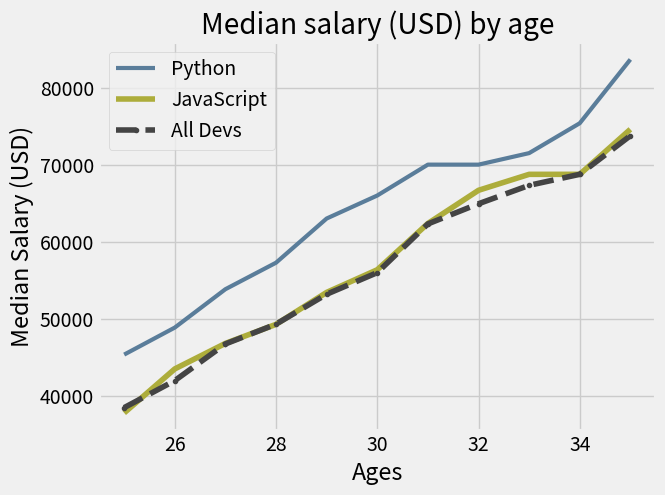

Reproduce this figure in Python.
from matplotlib import pyplot as plt


"""
- color= "k"         -> black color
- color= "b"         -> blue color
- color= "HEXVALUE"  -> can pass hex code as well
- linestyle = "-"    -> solid line   (by defalt it is set to solid line)
- linestyle = "--"   -> dashed line 
- linewidth= 3       -> width of the line (by default it is 1)
- label = "TEXT"     -> Used for Adding Legend
- marker = ""        -> Add points in graph 

Ref:- https://matplotlib.org/stable/api/_as_gen/matplotlib.pyplot.plot.html

Note:- Lines are ploted in the ordere , it is coded (i.e 1st -> Python, 2nd -> Javascript, 3rd -> All devs)

"""
#------------------------------
# print(plt.style.available)       # Run this to get all the available styles
# plt.xkcd()           #This will make your plot look like it's hand drawn

plt.style.use("fivethirtyeight")


ages_x = [25, 26, 27, 28, 29, 30, 31, 32, 33, 34, 35]                        # Ages on x axis
                  

# Median Python Developer Salaries by Age
py_dev_y = [45372, 48876, 53850, 57287, 63016, 65998, 70003, 70000, 71496, 75370, 83640]
plt.plot(ages_x, py_dev_y, color= "#5a7d9a", linewidth= 3 ,linestyle= "-", label = "Python")


# Median JavaScript Developer Salaries by Age
js_dev_y = [37810, 43515, 46823, 49293, 53437, 56373, 62375, 66674, 68745, 68746, 74583]
plt.plot(ages_x, js_dev_y, color= "#adad3b", label = "JavaScript")


# Median All Developer Salaries by Age
dev_y = [38496, 42000, 46752, 49320, 53200, 56000, 62316, 64928, 67317, 68748, 73752]         #Salary on y axis
plt.plot(ages_x, dev_y, color= "#444444", linestyle= "--" , marker= "." , label = "All Devs")       

#---------------------------------
#FORMATTING

#Labeling X and Y axis
plt.xlabel("Ages")
plt.ylabel("Median Salary (USD)")

#Adding title to the plot
plt.title("Median salary (USD) by age")       

#Adding Legend to the plot
plt.legend()

#Adding Grids to the graph background
plt.grid(True)             # some plt.style has it's grid by default

#-------------------
plt.show()         # printing the plot